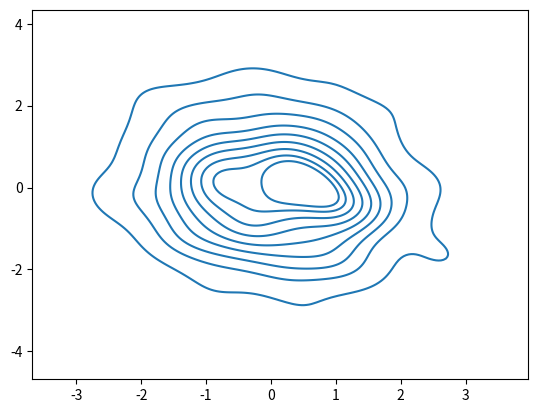

Reproduce this figure in Python.
import matplotlib.pyplot as plt
import seaborn as sns
import numpy as np
x = np.random.randn(200)
y = np.random.randn(200)
sns.kdeplot(x=x,y=y)
plt.show()
